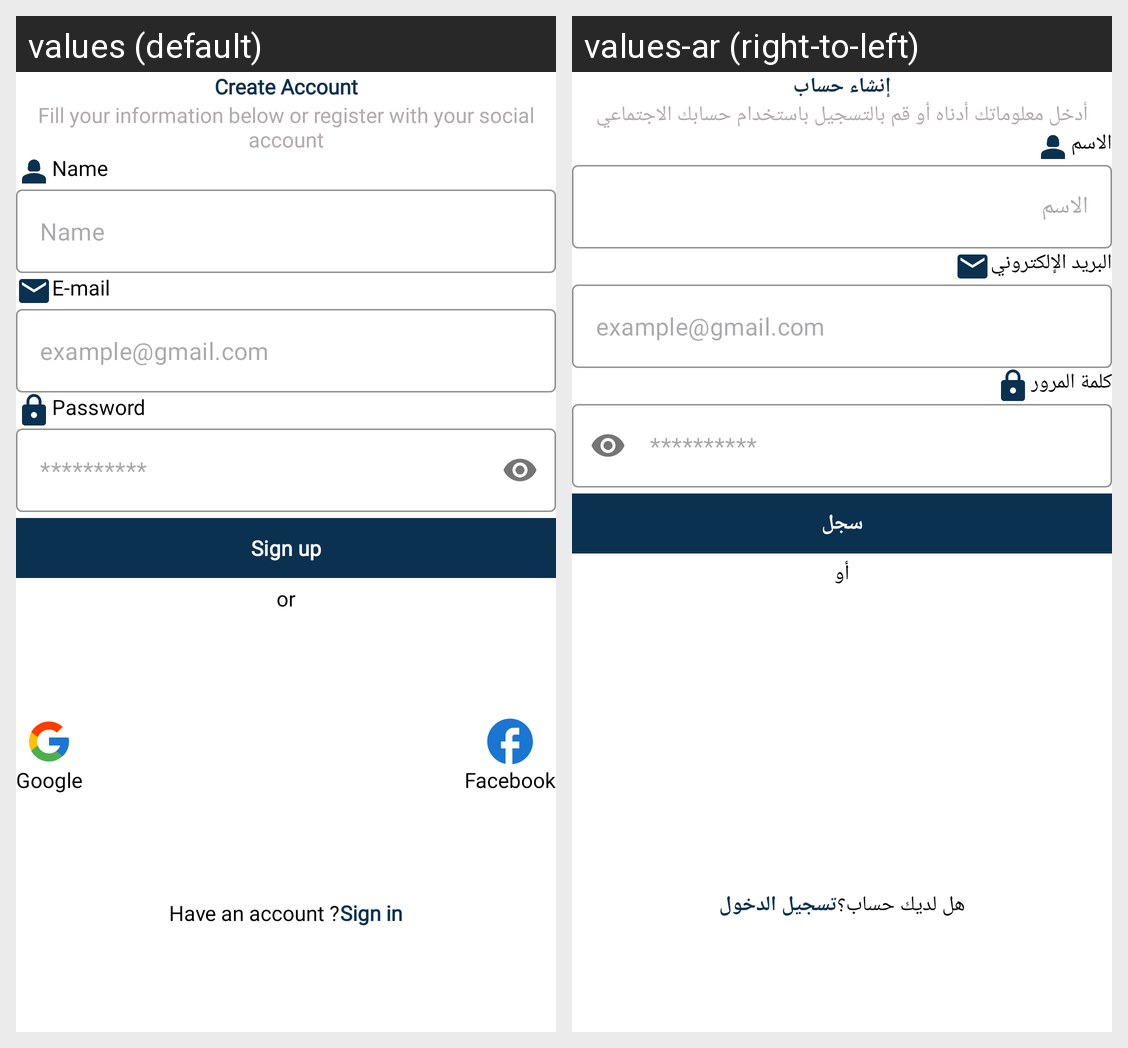

This grid shows one Android layout under two languages. Give, for every string resource on the screen, its name, the default text and each shown locale's text.
Android screen res/layout/fragment_register.xml rendered under 2 locales, left to right: values (default), values-ar (right-to-left). Device: Nexus 5 (rendered at 1080×1920; each locale shown at half size, 540×960, under a caption strip naming it); theme Theme.Qaree.
Strings drawn on this screen, with the default value and each locale's value (text and hints the layout hard-codes, and strings that could not be matched under every locale, appear in the picture but are not listed):

create_account
  values: Create Account
  values-ar: إنشاء حساب

fill_your_information_below_or_register_with_your_social_account
  values: Fill your information below or register with your social account
  values-ar: أدخل معلوماتك أدناه أو قم بالتسجيل باستخدام حسابك الاجتماعي

name
  values: Name
  values-ar: الاسم

e_mail
  values: E-mail
  values-ar: البريد الإلكتروني

email_hint
  values: example@gmail.com
  values-ar: example@gmail.com

password
  values: Password
  values-ar: كلمة المرور

password_hint
  values: **********
  values-ar: **********

sign_up
  values: Sign up
  values-ar: سجل

or
  values: or
  values-ar: أو

have_an_account
  values: Have an account ?
  values-ar: هل لديك حساب؟

sign_in
  values: Sign in
  values-ar: تسجيل الدخول
